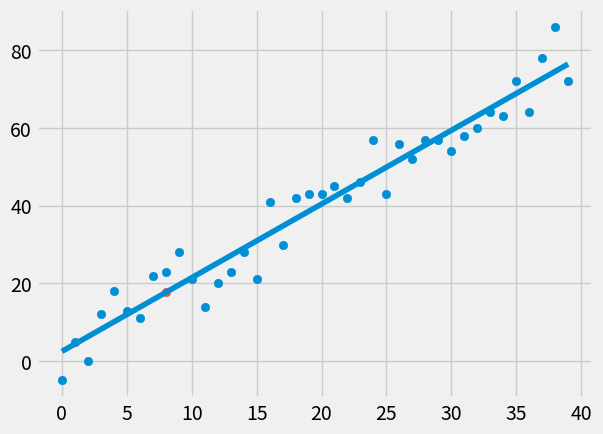

Reproduce this figure in Python.
from statistics import mean
import numpy as np
import matplotlib.pyplot as plt
from matplotlib import style
import random

style.use('fivethirtyeight')

# xs = np.array([1, 2, 3, 4, 5, 6], dtype=np.float64)
# ys = np.array([5, 4, 6, 5, 6, 7], dtype=np.float64)


def create_dataset(how_much, variance, step=2, correlation='pos'):
    val = 1
    ys = []
    for i in range(how_much):
        y = val + random.randrange(-variance, variance)
        ys.append(y)
        if correlation and correlation == 'pos':
            val += step
        elif correlation and correlation == 'neg':
            val -= step
    xs = [i for i in range(len(ys))]
    return np.array(xs, dtype=np.float64), np.array(ys, dtype=np.float64)


def best_fit_slope_and_intercept(xs, ys):
    m = ((mean(xs) * mean(ys)) - mean(xs * ys)) / (mean(xs) ** 2 - mean(xs ** 2))
    b = mean(ys) - m*mean(xs)
    return m, b


def squared_error(ys_original, ys_line):
    return sum((ys_line - ys_original)**2)


def coefficient_of_determination(ys_original, ys_line):
    y_mean_line = mean(ys_original)
    squared_error_regr = squared_error(ys_original, ys_line)
    squared_error_y_mean = squared_error(ys_original, y_mean_line)
    return 1 - (squared_error_regr / squared_error_y_mean)

xs, ys = create_dataset(40, 10, 2, correlation='pos')

m, b = best_fit_slope_and_intercept(xs, ys)

regression_line = [m * x + b for x in xs]

predict_x = 8
predict_y = m * predict_x + b

r_squared = coefficient_of_determination(ys, regression_line)
print(r_squared)

plt.scatter(xs, ys)
plt.scatter(predict_x, predict_y)
plt.plot(xs, regression_line)
plt.show()
